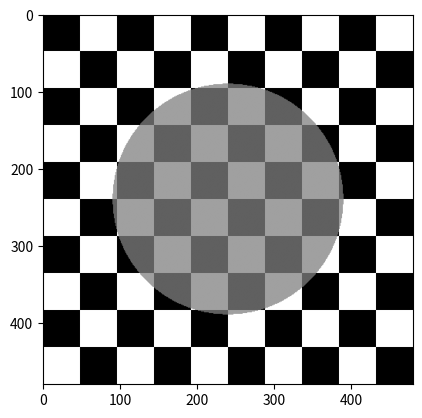
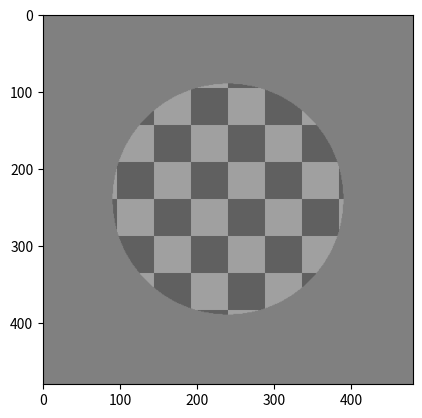
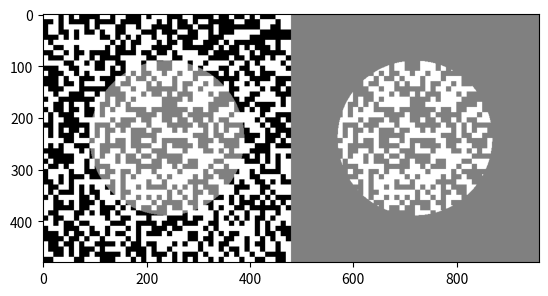

Write the Python code that produced these figures, in order.
# -*- coding: utf-8 -*-
"""
Created on Thu Mar 19 13:08:01 2020

[redacted]
"""
import numpy as np
import matplotlib.pyplot as plt


class TextureFactory(object):
    """
    A factory to generate simple patterns with variable transparency circles.
    Example Usage:
    >>> f_c = TextureFactory('checkerboard', 10, image_width=200)
    >>> img_c = f_c.get_image(.5, .25, bg_luminance=.5)
    >>> f_r = TextureFactory('random', 2, image_width=200)
    >>> img_r = f_r.get_image(1, .5)

    Parameters
    ----------
    mode : {'random', 'checkerboard'}
        random: A texture where the luminance value of each block is uniformly drawn from the given luminance_values.
        checkerboard: An alternating pattern of blocks with the given luminance_values.
    block_width : int
        Determines the "granularity" of the texture.
    luminance_values : tuple[float], optional
    image_width : int, optional
    """
    def __init__(self, mode, block_width, luminance_values=(0., 1.), image_width=480):
        self.image_width = image_width

        if mode == 'random':
            n_blocks = int(np.ceil(image_width / block_width))
            r = np.random.choice(luminance_values, (n_blocks, n_blocks))
            t = np.repeat(np.repeat(r, block_width, axis=0), block_width, axis=1)
            self.texture = t[:image_width, :image_width]
        elif mode == 'checkerboard':
            self.texture = np.ndarray((image_width, image_width))
            for i, j in np.ndindex((image_width, image_width)):
                x = (i // block_width) % 2
                y = (j // block_width) % 2
                self.texture[i, j] = luminance_values[0] if x == y else luminance_values[1]
        else:
            raise ValueError("invalid mode")

    def get_image(self, tau, alpha, circle_radius=150, bg_luminance=None, stack_option='none'):
        """
        Adds the transparency circle and optionally a cutout background, and returns the image.
        Underlying texture remains unchanged for reuse.

        Parameters
        ----------
        tau, alpha: float
            alpha blending params of transparency circle.
        circle_radius : int, optional
        bg_luminance : float or None, optional
            If None, it renders transparency against the texture.
            If not None, the circle is cut out and set against a background with the given luminance.
        stack_option : {'none', 'horizontal', 'vertical', 'both'}, optional
            If set to something other than 'none', the image is computed twice:
            once with given bg_luminance and once with bg_luminance=None;
            the two results are then stacked vertically, horizontally, or both.
            Note that the dimensions of the image will differ from the specified image_width.

        Returns
        -------
        np.ndarray
            Grayscale image as a square matrix with values between 0 and 1.
        """
        image = self.texture.copy()

        # compute distances from image center (=radius) of each pixel
        x = np.linspace(-0.5 * self.image_width, 0.5 * self.image_width, self.image_width)
        radii = np.sqrt((x ** 2)[np.newaxis] + (x ** 2)[:, np.newaxis])

        # add transparent circle
        idx = radii <= circle_radius
        image[idx] = alpha * image[idx] + (1 - alpha) * tau

        before_cutout = image.copy()

        # cut out center and fill in background
        if bg_luminance is not None:
            idx = radii > circle_radius
            image[idx] = bg_luminance

        if stack_option == 'none':
            return image
        elif stack_option == 'horizontal':
            return np.block([before_cutout, image])
        elif stack_option == 'vertical':
            return np.block([[before_cutout], [image]])
        elif stack_option == 'both':
            return np.block([[before_cutout, image], [image, before_cutout]])
        else:
            raise ValueError('Invalid value given for stack_option.')


def main():
    # compute texture with n-dimensional checkerboard pattern
    n = 10
    image_width = 480
    block_width = image_width // n
    f = TextureFactory('checkerboard', block_width, image_width=image_width)

    # add a transparent circle layer to the image
    tau = .5
    alpha = .25
    img1 = f.get_image(tau, alpha)
    # cut out the circle and set it against a background of given luminance
    img2 = f.get_image(tau, alpha, bg_luminance=.5)

    plt.figure()
    plt.imshow(img1, cmap='gray', vmin=0, vmax=1)
    plt.show()
    plt.figure()
    plt.imshow(img2, cmap='gray', vmin=0, vmax=1)
    plt.show()

    # compute random texture of blocks with given size
    block_width = 10
    f = TextureFactory('random', block_width, image_width=image_width)
    # get a comparable stacked version of original and cutout
    img = f.get_image(1, .5, bg_luminance=.5, stack_option='horizontal')

    plt.figure()
    plt.imshow(img, cmap='gray', vmin=0, vmax=1)
    plt.show()


if __name__ == "__main__":
    main()
